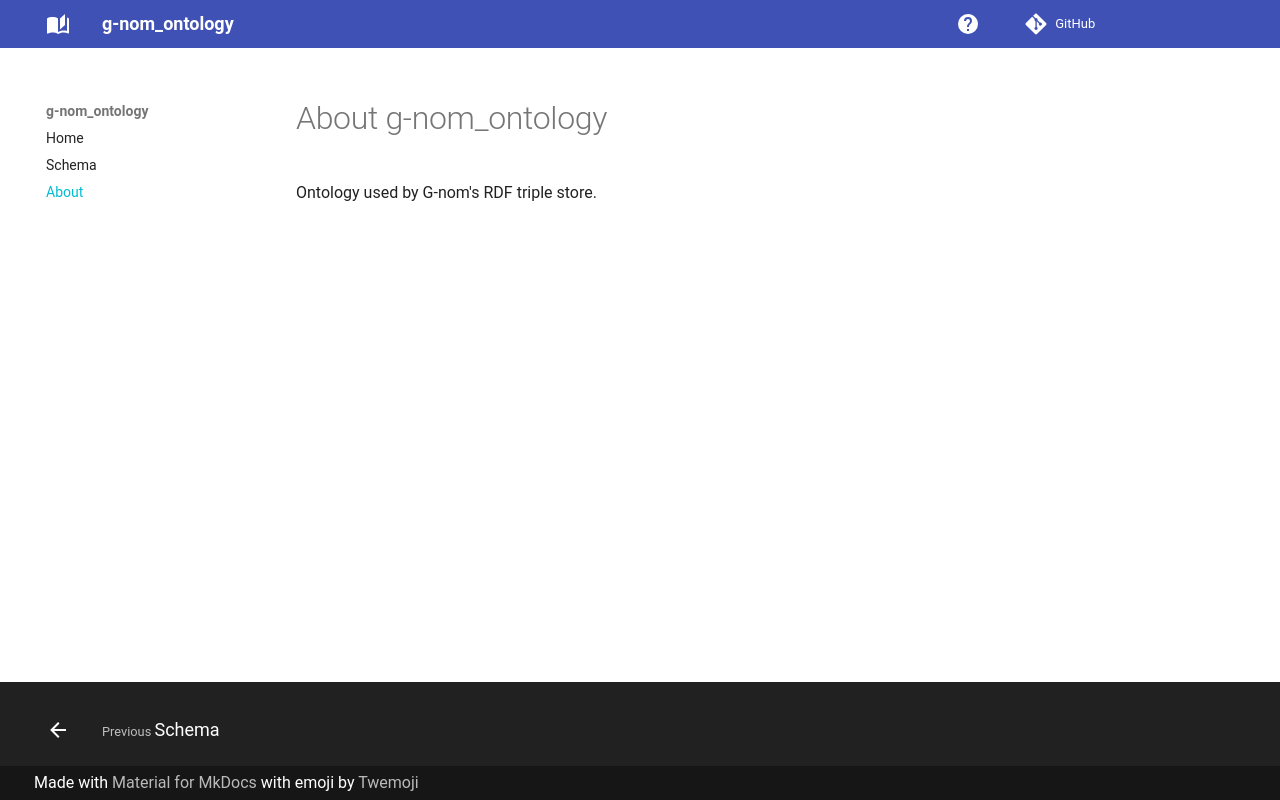

repository: G-nom-Project/ontology · page: about/index.html · generator: mkdocs

# About g-nom_ontology

Ontology used by G-nom's RDF triple store.
